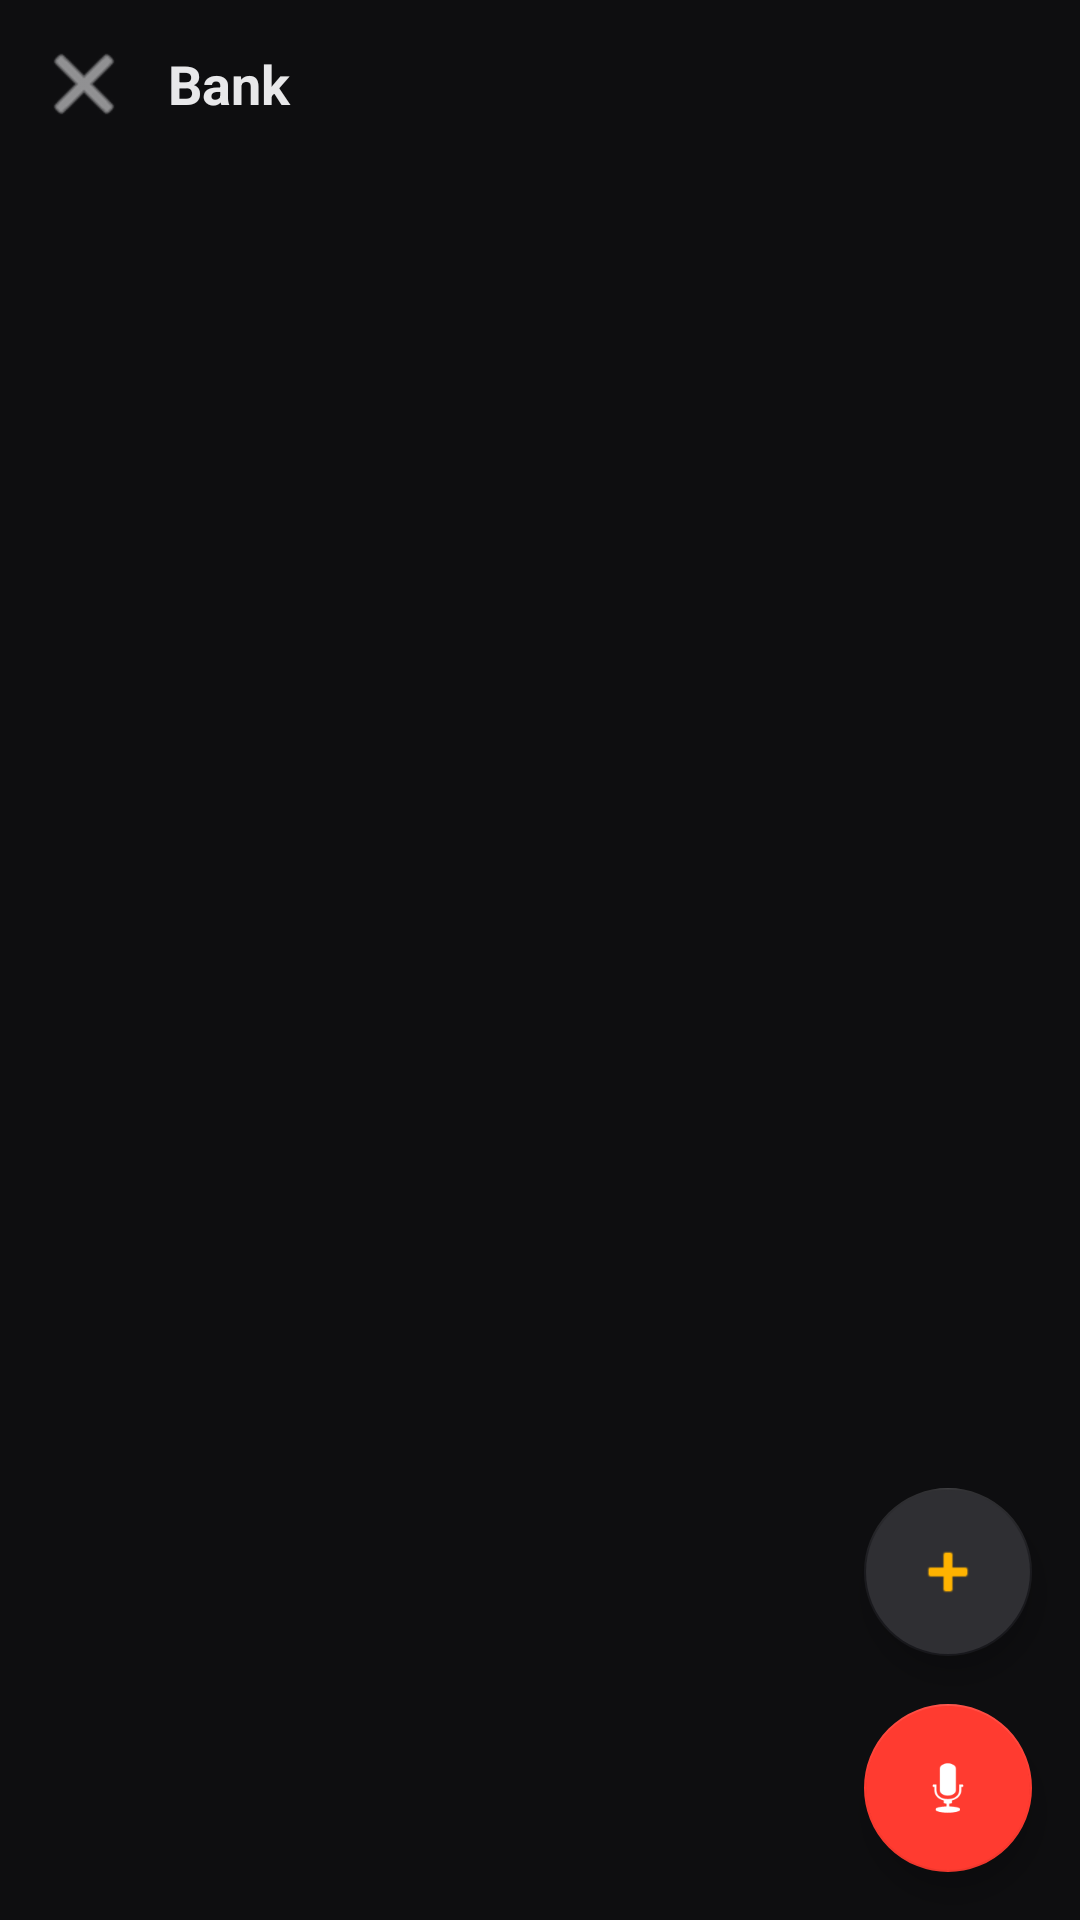

Write the Android layout XML for this screen, with the resource values it uses.
<!-- AndroidManifest.xml: application theme Theme.VoiceSamplePrep -->
<!-- res/layout/activity_bank.xml -->
<?xml version="1.0" encoding="utf-8"?>
<androidx.coordinatorlayout.widget.CoordinatorLayout
    xmlns:android="http://schemas.android.com/apk/res/android"
    xmlns:app="http://schemas.android.com/apk/res-auto"
    android:layout_width="match_parent"
    android:layout_height="match_parent"
    android:background="@color/bg">

    <LinearLayout
        android:layout_width="match_parent"
        android:layout_height="match_parent"
        android:orientation="vertical">

        <LinearLayout
            android:layout_width="match_parent"
            android:layout_height="wrap_content"
            android:orientation="horizontal"
            android:gravity="center_vertical"
            android:padding="8dp">

            <ImageButton
                android:id="@+id/btnBack"
                android:layout_width="40dp"
                android:layout_height="40dp"
                android:background="?attr/selectableItemBackgroundBorderless"
                android:src="@android:drawable/ic_menu_close_clear_cancel"
                android:tint="@color/onSurface"
                android:contentDescription="Back" />

            <TextView
                android:id="@+id/txtBankTitle"
                android:layout_width="0dp"
                android:layout_height="wrap_content"
                android:layout_weight="1"
                android:layout_marginStart="8dp"
                android:textColor="@color/onSurface"
                android:textSize="18sp"
                android:textStyle="bold"
                android:singleLine="true"
                android:ellipsize="middle"
                android:text="Bank" />
        </LinearLayout>

        <androidx.recyclerview.widget.RecyclerView
            android:id="@+id/rvClips"
            android:layout_width="match_parent"
            android:layout_height="0dp"
            android:layout_weight="1"
            android:paddingBottom="160dp"
            android:clipToPadding="false" />

        <TextView
            android:id="@+id/txtEmpty"
            android:layout_width="match_parent"
            android:layout_height="wrap_content"
            android:gravity="center"
            android:padding="32dp"
            android:text="Пусто.\nЗапишите голос или импортируйте файл."
            android:textColor="@color/wave"
            android:textSize="14sp"
            android:visibility="gone" />
    </LinearLayout>

    <com.google.android.material.floatingactionbutton.FloatingActionButton
        android:id="@+id/fabRecord"
        android:layout_width="wrap_content"
        android:layout_height="wrap_content"
        android:layout_gravity="bottom|end"
        android:layout_margin="16dp"
        app:backgroundTint="@color/playhead"
        app:srcCompat="@android:drawable/ic_btn_speak_now"
        app:tint="@android:color/white"
        android:contentDescription="Записать" />

    <com.google.android.material.floatingactionbutton.FloatingActionButton
        android:id="@+id/fabImport"
        android:layout_width="wrap_content"
        android:layout_height="wrap_content"
        android:layout_gravity="bottom|end"
        android:layout_marginEnd="16dp"
        android:layout_marginBottom="88dp"
        app:backgroundTint="@color/surface"
        app:srcCompat="@android:drawable/ic_input_add"
        app:tint="@color/accent"
        android:contentDescription="Импорт" />

</androidx.coordinatorlayout.widget.CoordinatorLayout>
<!-- resources referenced by this layout -->
<resources>
  <color name="accent">#FFB300</color>
  <color name="bg">#0E0E10</color>
  <color name="onSurface">#E8E8EA</color>
  <color name="playhead">#FF3B30</color>
  <color name="surface">#1A1A1E</color>
  <color name="wave">#9AA0A6</color>
  <style name="Theme.VoiceSamplePrep" parent="Theme.MaterialComponents.NoActionBar">
          <item name="colorPrimary">#FFB300</item>
          <item name="colorPrimaryVariant">#C88A00</item>
          <item name="colorOnPrimary">#0E0E10</item>
          <item name="android:colorBackground">#0E0E10</item>
          <item name="colorSurface">#1A1A1E</item>
          <item name="colorOnSurface">#E8E8EA</item>
          <item name="android:statusBarColor">#0E0E10</item>
      </style>
</resources>
